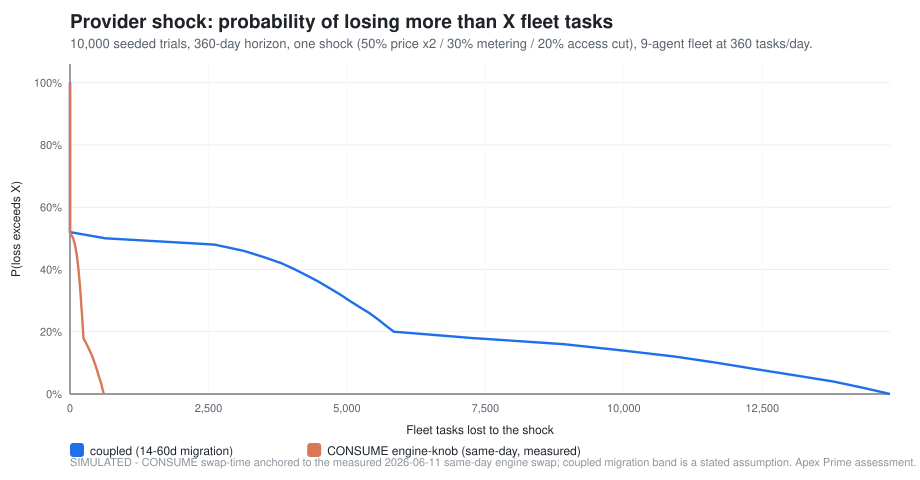

Source data for this figure (header and first rows):
architecture, mean_lost_tasks, p50_lost_tasks, p95_lost_tasks, mean_excess_cost_usd, mean_days_degraded
coupled (14-60d migration), 3570, 653.9, 13436, 1180, 30.62
CONSUME engine-knob (same-day, measured), 137.1, 57.1, 536.2, 46.02, 1.2
coupled-fast (7-21d), 1535, 444.3, 5572, 514.8, 13.28
coupled-slow (30-90d), 6254, 1155, 23674, 2069, 53.84
